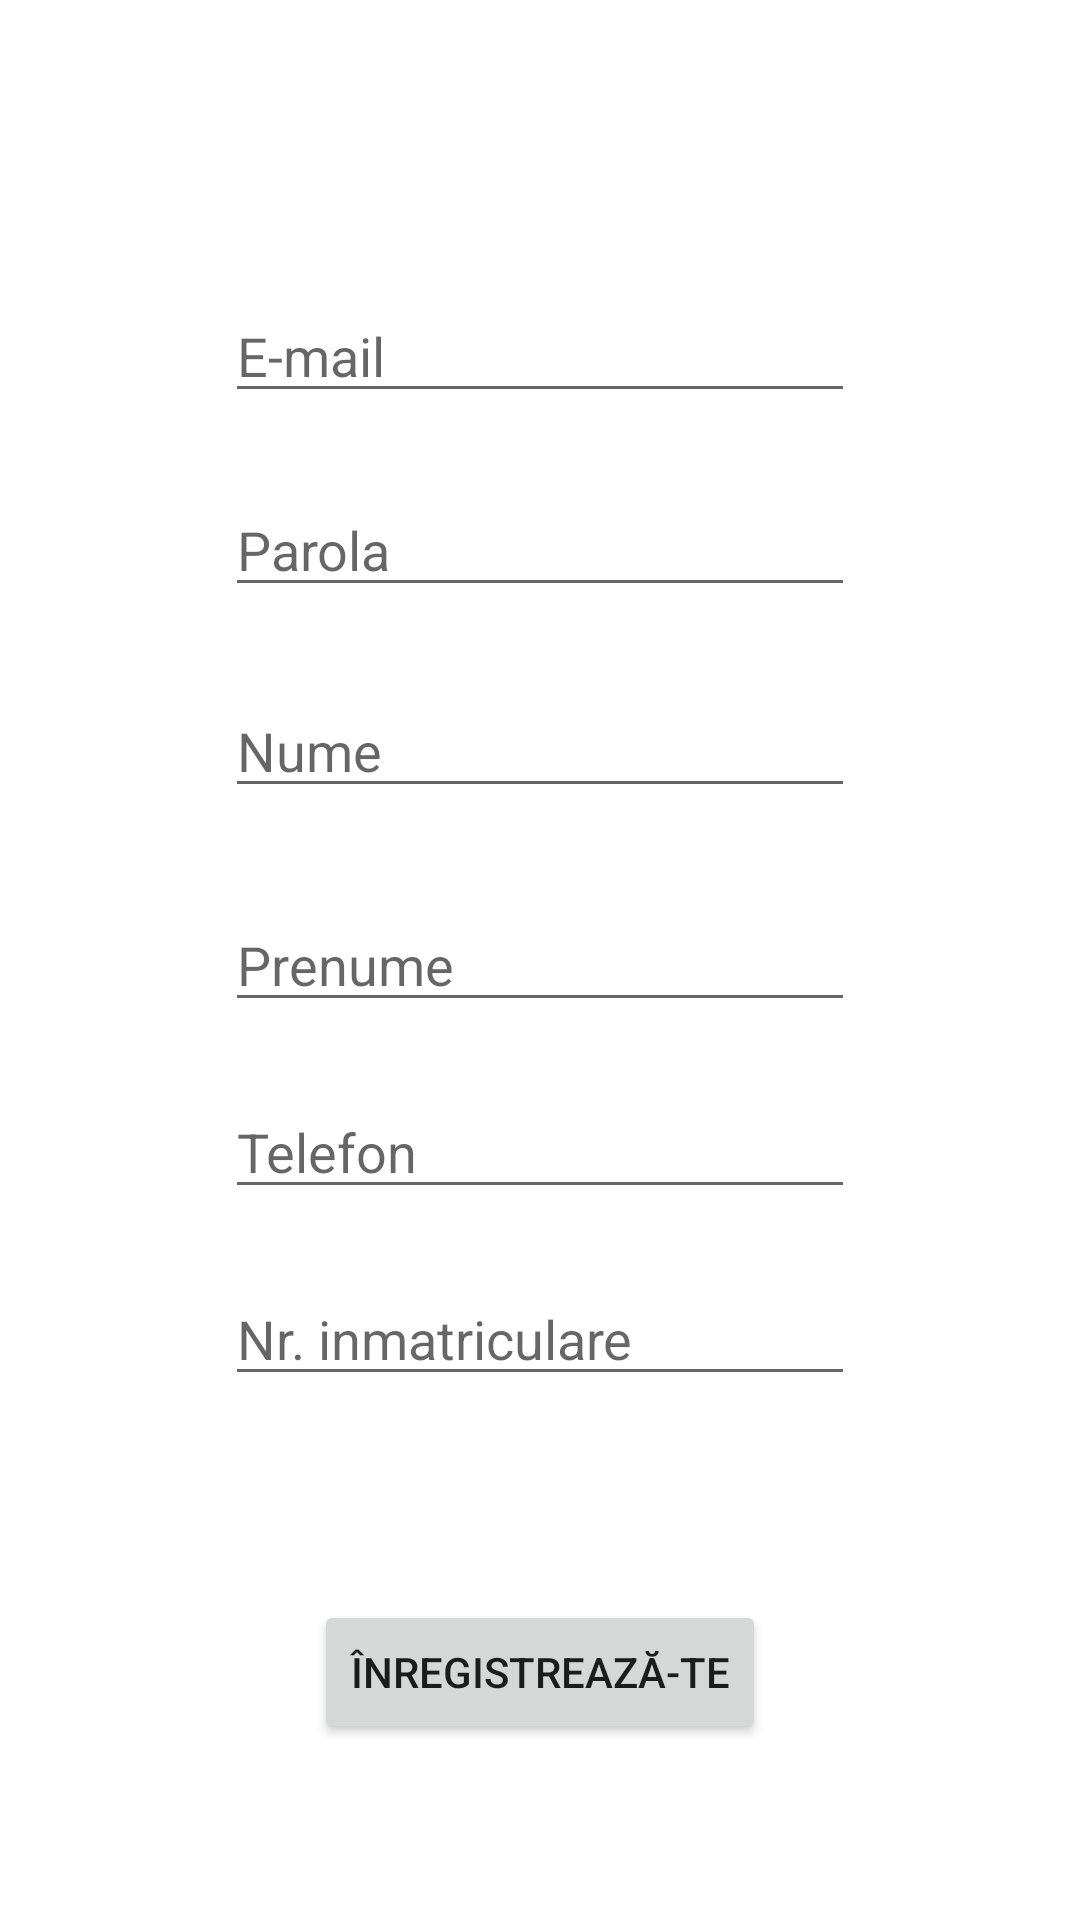

Write the Android layout XML for this screen, with the resource values it uses.
<!-- AndroidManifest.xml: application theme Theme.AplicatieMonitorizareLocuriParcare -->
<!-- res/layout/activity_pagina_inregistrare.xml -->
<?xml version="1.0" encoding="utf-8"?>
<androidx.constraintlayout.widget.ConstraintLayout xmlns:android="http://schemas.android.com/apk/res/android"
    xmlns:app="http://schemas.android.com/apk/res-auto"
    xmlns:tools="http://schemas.android.com/tools"
    android:layout_width="match_parent"
    android:layout_height="match_parent"
    tools:context=".paginaInregistrare">

    <EditText
        android:id="@+id/emailUtilizator"
        android:layout_width="wrap_content"
        android:layout_height="wrap_content"
        android:ems="10"
        android:hint="E-mail"
        android:inputType="textEmailAddress"
        app:layout_constraintBottom_toBottomOf="parent"
        app:layout_constraintEnd_toEndOf="parent"
        app:layout_constraintHorizontal_bias="0.5"
        app:layout_constraintStart_toStartOf="parent"
        app:layout_constraintTop_toTopOf="parent"
        app:layout_constraintVertical_bias="0.161" />

    <EditText
        android:id="@+id/numeUtilizator"
        android:layout_width="wrap_content"
        android:layout_height="wrap_content"
        android:ems="10"
        android:hint="Nume"
        android:inputType="textPersonName"
        app:layout_constraintBottom_toBottomOf="parent"
        app:layout_constraintEnd_toEndOf="parent"
        app:layout_constraintStart_toStartOf="parent"
        app:layout_constraintTop_toTopOf="parent"
        app:layout_constraintVertical_bias="0.381" />

    <EditText
        android:id="@+id/telefonUtilizator"
        android:layout_width="wrap_content"
        android:layout_height="wrap_content"
        android:ems="10"
        android:hint="Telefon"
        android:inputType="textPersonName"
        app:layout_constraintBottom_toBottomOf="parent"
        app:layout_constraintEnd_toEndOf="parent"
        app:layout_constraintHorizontal_bias="0.5"
        app:layout_constraintStart_toStartOf="parent"
        app:layout_constraintTop_toTopOf="parent"
        app:layout_constraintVertical_bias="0.604" />

    <EditText
        android:id="@+id/nrInmatriculare"
        android:layout_width="wrap_content"
        android:layout_height="wrap_content"
        android:ems="10"
        android:hint="Nr. inmatriculare"
        android:inputType="textPersonName"
        app:layout_constraintBottom_toBottomOf="parent"
        app:layout_constraintEnd_toEndOf="parent"
        app:layout_constraintHorizontal_bias="0.5"
        app:layout_constraintStart_toStartOf="parent"
        app:layout_constraintTop_toTopOf="parent"
        app:layout_constraintVertical_bias="0.708" />

    <EditText
        android:id="@+id/prenumeUtilizator"
        android:layout_width="wrap_content"
        android:layout_height="wrap_content"
        android:ems="10"
        android:hint="Prenume"
        android:inputType="textPersonName"
        app:layout_constraintBottom_toBottomOf="parent"
        app:layout_constraintEnd_toEndOf="parent"
        app:layout_constraintHorizontal_bias="0.5"
        app:layout_constraintStart_toStartOf="parent"
        app:layout_constraintTop_toTopOf="parent" />

    <EditText
        android:id="@+id/parolaUtilizator"
        android:layout_width="wrap_content"
        android:layout_height="wrap_content"
        android:ems="10"
        android:hint="Parola"
        android:inputType="textPassword"
        app:layout_constraintBottom_toBottomOf="parent"
        app:layout_constraintEnd_toEndOf="parent"
        app:layout_constraintHorizontal_bias="0.5"
        app:layout_constraintStart_toStartOf="parent"
        app:layout_constraintTop_toTopOf="parent"
        app:layout_constraintVertical_bias="0.269" />

    <Button
        android:id="@+id/butonInregistrare"
        android:layout_width="wrap_content"
        android:layout_height="wrap_content"
        android:text="Înregistrează-te"
        app:layout_constraintBottom_toBottomOf="parent"
        app:layout_constraintEnd_toEndOf="parent"
        app:layout_constraintHorizontal_bias="0.5"
        app:layout_constraintStart_toStartOf="parent"
        app:layout_constraintTop_toTopOf="parent"
        app:layout_constraintVertical_bias="0.901" />

</androidx.constraintlayout.widget.ConstraintLayout>
<!-- resources referenced by this layout -->
<resources>
  <style name="Theme.AplicatieMonitorizareLocuriParcare" parent="Theme.MaterialComponents.DayNight.DarkActionBar">
          
          <item name="colorPrimary">@color/purple_500</item>
          <item name="colorPrimaryVariant">@color/purple_700</item>
          <item name="colorOnPrimary">@color/white</item>
          
          <item name="colorSecondary">@color/teal_200</item>
          <item name="colorSecondaryVariant">@color/teal_700</item>
          <item name="colorOnSecondary">@color/black</item>
          
          <item name="android:statusBarColor" tools:targetApi="l">?attr/colorPrimaryVariant</item>
          
      </style>
  <!-- not gathered from this repository: default colours our renderer supplied (Android Studio template values) -->
  <color name="purple_500">#FF6200EE</color>
  <color name="purple_700">#FF3700B3</color>
  <color name="teal_200">#FF03DAC5</color>
  <color name="teal_700">#FF018786</color>
  <color name="black">#FF000000</color>
  <color name="white">#FFFFFFFF</color>
</resources>
